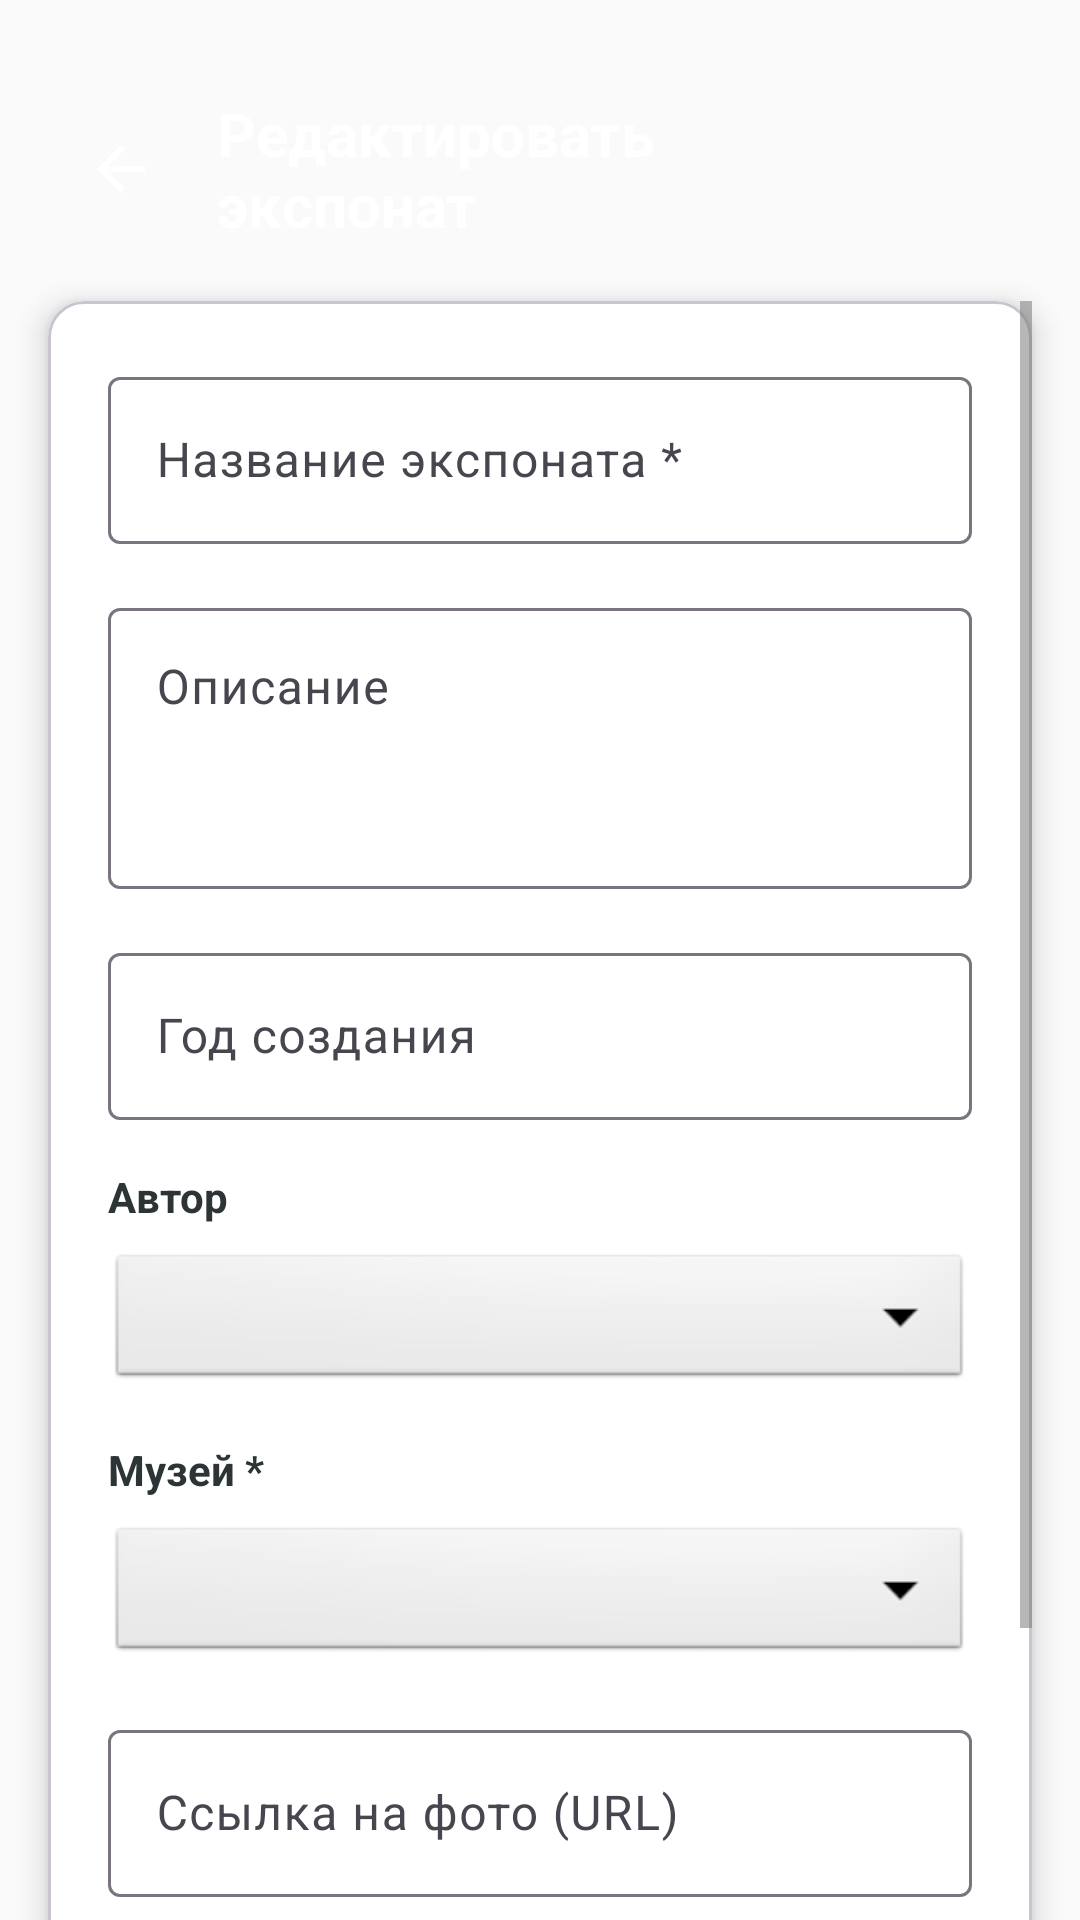

Here is an Android app screen rendered from its layout file. Give the layout XML and the strings, colors and styles it references.
<!-- AndroidManifest.xml: application theme Theme.MuseumApp -->
<!-- res/layout/activity_edit_exhibit.xml -->
<?xml version="1.0" encoding="utf-8"?>
<LinearLayout
    xmlns:android="http://schemas.android.com/apk/res/android"
    xmlns:app="http://schemas.android.com/apk/res-auto"
    android:layout_width="match_parent"
    android:layout_height="match_parent"
    android:background="#FAFAFA"
    android:orientation="vertical"
    android:padding="16dp"
    android:clipChildren="false"
    android:clipToPadding="false">

    <LinearLayout
                android:id="@+id/topBar"
        android:layout_width="match_parent"
        android:layout_height="84dp"
        android:orientation="horizontal"
        android:gravity="center_vertical"
        android:paddingTop="28dp"
        android:background="@drawable/topbar_background"
        android:layout_marginStart="-16dp"
        android:layout_marginEnd="-16dp"
        android:layout_marginTop="-16dp"
        android:layout_marginBottom="16dp"
        android:paddingStart="16dp"
        android:paddingEnd="16dp"
        android:elevation="4dp">

        <ImageButton
            android:id="@+id/btnBack"
            android:layout_width="48dp"
            android:layout_height="48dp"
            android:src="@drawable/ic_arrow_back"
            android:background="?attr/selectableItemBackgroundBorderless"
            android:contentDescription="@string/cd_back"
            app:tint="@android:color/white" />

        <TextView
            android:layout_width="0dp"
            android:layout_height="wrap_content"
            android:layout_weight="1"
            android:text="@string/title_edit_exhibit"
            android:textColor="@android:color/white"
            android:textSize="20sp"
            android:textStyle="bold"
            android:paddingStart="8dp" />

    
        <ImageButton
            android:id="@+id/btnHome"
            android:layout_width="48dp"
            android:layout_height="48dp"
            android:src="@drawable/ic_home"
            android:background="?attr/selectableItemBackgroundBorderless"
            android:contentDescription="@string/cd_home"
            app:tint="@android:color/white" />

    </LinearLayout>

    <ScrollView
        android:layout_width="match_parent"
        android:layout_height="0dp"
        android:layout_weight="1">

        <com.google.android.material.card.MaterialCardView
            android:layout_width="match_parent"
            android:layout_height="wrap_content"
            app:cardCornerRadius="12dp"
            app:cardElevation="6dp"
            app:cardBackgroundColor="@android:color/white">

            <LinearLayout
                android:layout_width="match_parent"
                android:layout_height="wrap_content"
                android:orientation="vertical"
                android:padding="20dp">

                <com.google.android.material.textfield.TextInputLayout
                    android:layout_width="match_parent"
                    android:layout_height="wrap_content"
                    android:layout_marginBottom="16dp"
                    style="@style/Widget.Material3.TextInputLayout.OutlinedBox">
                    <com.google.android.material.textfield.TextInputEditText
                        android:id="@+id/editTextTitle"
                        android:layout_width="match_parent"
                        android:layout_height="wrap_content"
                        android:hint="@string/hint_exhibit_title"
                        android:inputType="text"
                        android:maxLines="1" />
                </com.google.android.material.textfield.TextInputLayout>

                <com.google.android.material.textfield.TextInputLayout
                    android:layout_width="match_parent"
                    android:layout_height="wrap_content"
                    android:layout_marginBottom="16dp"
                    style="@style/Widget.Material3.TextInputLayout.OutlinedBox">
                    <com.google.android.material.textfield.TextInputEditText
                        android:id="@+id/editTextDescription"
                        android:layout_width="match_parent"
                        android:layout_height="wrap_content"
                        android:hint="@string/label_description"
                        android:inputType="textMultiLine"
                        android:minLines="3"
                        android:gravity="top|start" />
                </com.google.android.material.textfield.TextInputLayout>

                <com.google.android.material.textfield.TextInputLayout
                    android:layout_width="match_parent"
                    android:layout_height="wrap_content"
                    android:layout_marginBottom="16dp"
                    style="@style/Widget.Material3.TextInputLayout.OutlinedBox">
                    <com.google.android.material.textfield.TextInputEditText
                        android:id="@+id/editTextYear"
                        android:layout_width="match_parent"
                        android:layout_height="wrap_content"
                        android:hint="@string/hint_creation_year"
                        android:inputType="number"
                        android:maxLines="1" />
                </com.google.android.material.textfield.TextInputLayout>

                <TextView
                    android:layout_width="match_parent"
                    android:layout_height="wrap_content"
                    android:text="@string/title_author"
                    android:textColor="#2D3436"
                    android:textSize="14sp"
                    android:textStyle="bold"
                    android:layout_marginBottom="8dp" />

                <Spinner
                    android:id="@+id/spinnerAuthor"
                    android:layout_width="match_parent"
                    android:layout_height="48dp"
                    android:layout_marginBottom="16dp"
                    android:background="@android:drawable/btn_dropdown"
                    android:spinnerMode="dropdown" />

                <TextView
                    android:layout_width="match_parent"
                    android:layout_height="wrap_content"
                    android:text="@string/label_museum_required"
                    android:textColor="#2D3436"
                    android:textSize="14sp"
                    android:textStyle="bold"
                    android:layout_marginBottom="8dp" />

                <Spinner
                    android:id="@+id/spinnerMuseum"
                    android:layout_width="match_parent"
                    android:layout_height="48dp"
                    android:layout_marginBottom="16dp"
                    android:background="@android:drawable/btn_dropdown"
                    android:spinnerMode="dropdown" />

                <TextView
                    android:id="@+id/textHallLabel"
                    android:layout_width="match_parent"
                    android:layout_height="wrap_content"
                    android:text="@string/title_hall"
                    android:textColor="#2D3436"
                    android:textSize="14sp"
                    android:textStyle="bold"
                    android:layout_marginBottom="8dp"
                    android:visibility="gone" />

                <Spinner
                    android:id="@+id/spinnerHall"
                    android:layout_width="match_parent"
                    android:layout_height="48dp"
                    android:layout_marginBottom="20dp"
                    android:background="@android:drawable/btn_dropdown"
                    android:spinnerMode="dropdown"
                    android:visibility="gone" />

                <com.google.android.material.textfield.TextInputLayout
                    android:layout_width="match_parent"
                    android:layout_height="wrap_content"
                    android:layout_marginBottom="20dp"
                    style="@style/Widget.Material3.TextInputLayout.OutlinedBox">
                    <com.google.android.material.textfield.TextInputEditText
                        android:id="@+id/editTextImageUrl"
                        android:layout_width="match_parent"
                        android:layout_height="wrap_content"
                        android:hint="@string/hint_photo_url"
                        android:inputType="textUri"
                        android:maxLines="1" />
                </com.google.android.material.textfield.TextInputLayout>

                <Button
                    android:id="@+id/btnSave"
                    android:layout_width="match_parent"
                    android:layout_height="wrap_content"
                    android:text="@string/btn_save_changes"
                    android:backgroundTint="#3F51B5"
                    android:textColor="@android:color/white"
                    android:textSize="16sp" />

            </LinearLayout>
        </com.google.android.material.card.MaterialCardView>

    </ScrollView>

    <ProgressBar
        android:id="@+id/progressBar"
        style="?android:attr/progressBarStyleLarge"
        android:layout_width="wrap_content"
        android:layout_height="wrap_content"
        android:layout_gravity="center"
        android:layout_marginTop="20dp"
        android:visibility="gone"
        android:indeterminateTint="#3F51B5" />

</LinearLayout>
<!-- resources referenced by this layout -->
<resources>
  <!-- drawable ic_arrow_back (drawable) -->
  <vector android:height="24dp" android:viewportWidth="24"
      android:viewportHeight="24" android:width="24dp"
      xmlns:android="http://schemas.android.com/apk/res/android">
      <path android:fillColor="@android:color/white" android:pathData="M20,11H7.83l5.59,-5.59L12,4l-8,8 8,8 1.41,-1.41L7.83,13H20v-2z"/>
  </vector>
  <string name="btn_save_changes">Сохранить изменения</string>
  <string name="cd_back">Назад</string>
  <string name="cd_home">Главное меню</string>
  <string name="hint_creation_year">Год создания</string>
  <string name="hint_exhibit_title">Название экспоната *</string>
  <string name="hint_photo_url">Ссылка на фото (URL)</string>
  <string name="label_description">Описание</string>
  <string name="label_museum_required">Музей *</string>
  <string name="title_author">Автор</string>
  <string name="title_edit_exhibit">Редактировать экспонат</string>
  <string name="title_hall">Зал</string>
  <style name="Theme.MuseumApp" parent="Base.Theme.MuseumApp" />
  <style name="Base.Theme.MuseumApp" parent="Theme.Material3.Light.NoActionBar">
          
          
          
          <item name="colorPrimary">@color/colorPrimary</item>
          <item name="colorPrimaryVariant">@color/colorPrimaryVariant</item>
          <item name="colorOnPrimary">@color/white</item>
  
          <item name="android:textColorPrimary">@color/colorTextPrimary</item>
          <item name="android:textColorSecondary">@color/colorTextSecondary</item>
          <item name="android:editTextColor">@color/colorTextPrimary</item>
          <item name="colorOnSurface">@color/colorTextPrimary</item>
      </style>
  <color name="colorPrimary">#3F51B5</color>
  <color name="colorPrimaryVariant">#283593</color>
  <color name="white">#FFFFFFFF</color>
  <color name="colorTextPrimary">#212121</color>
  <color name="colorTextSecondary">#757575</color>
</resources>
